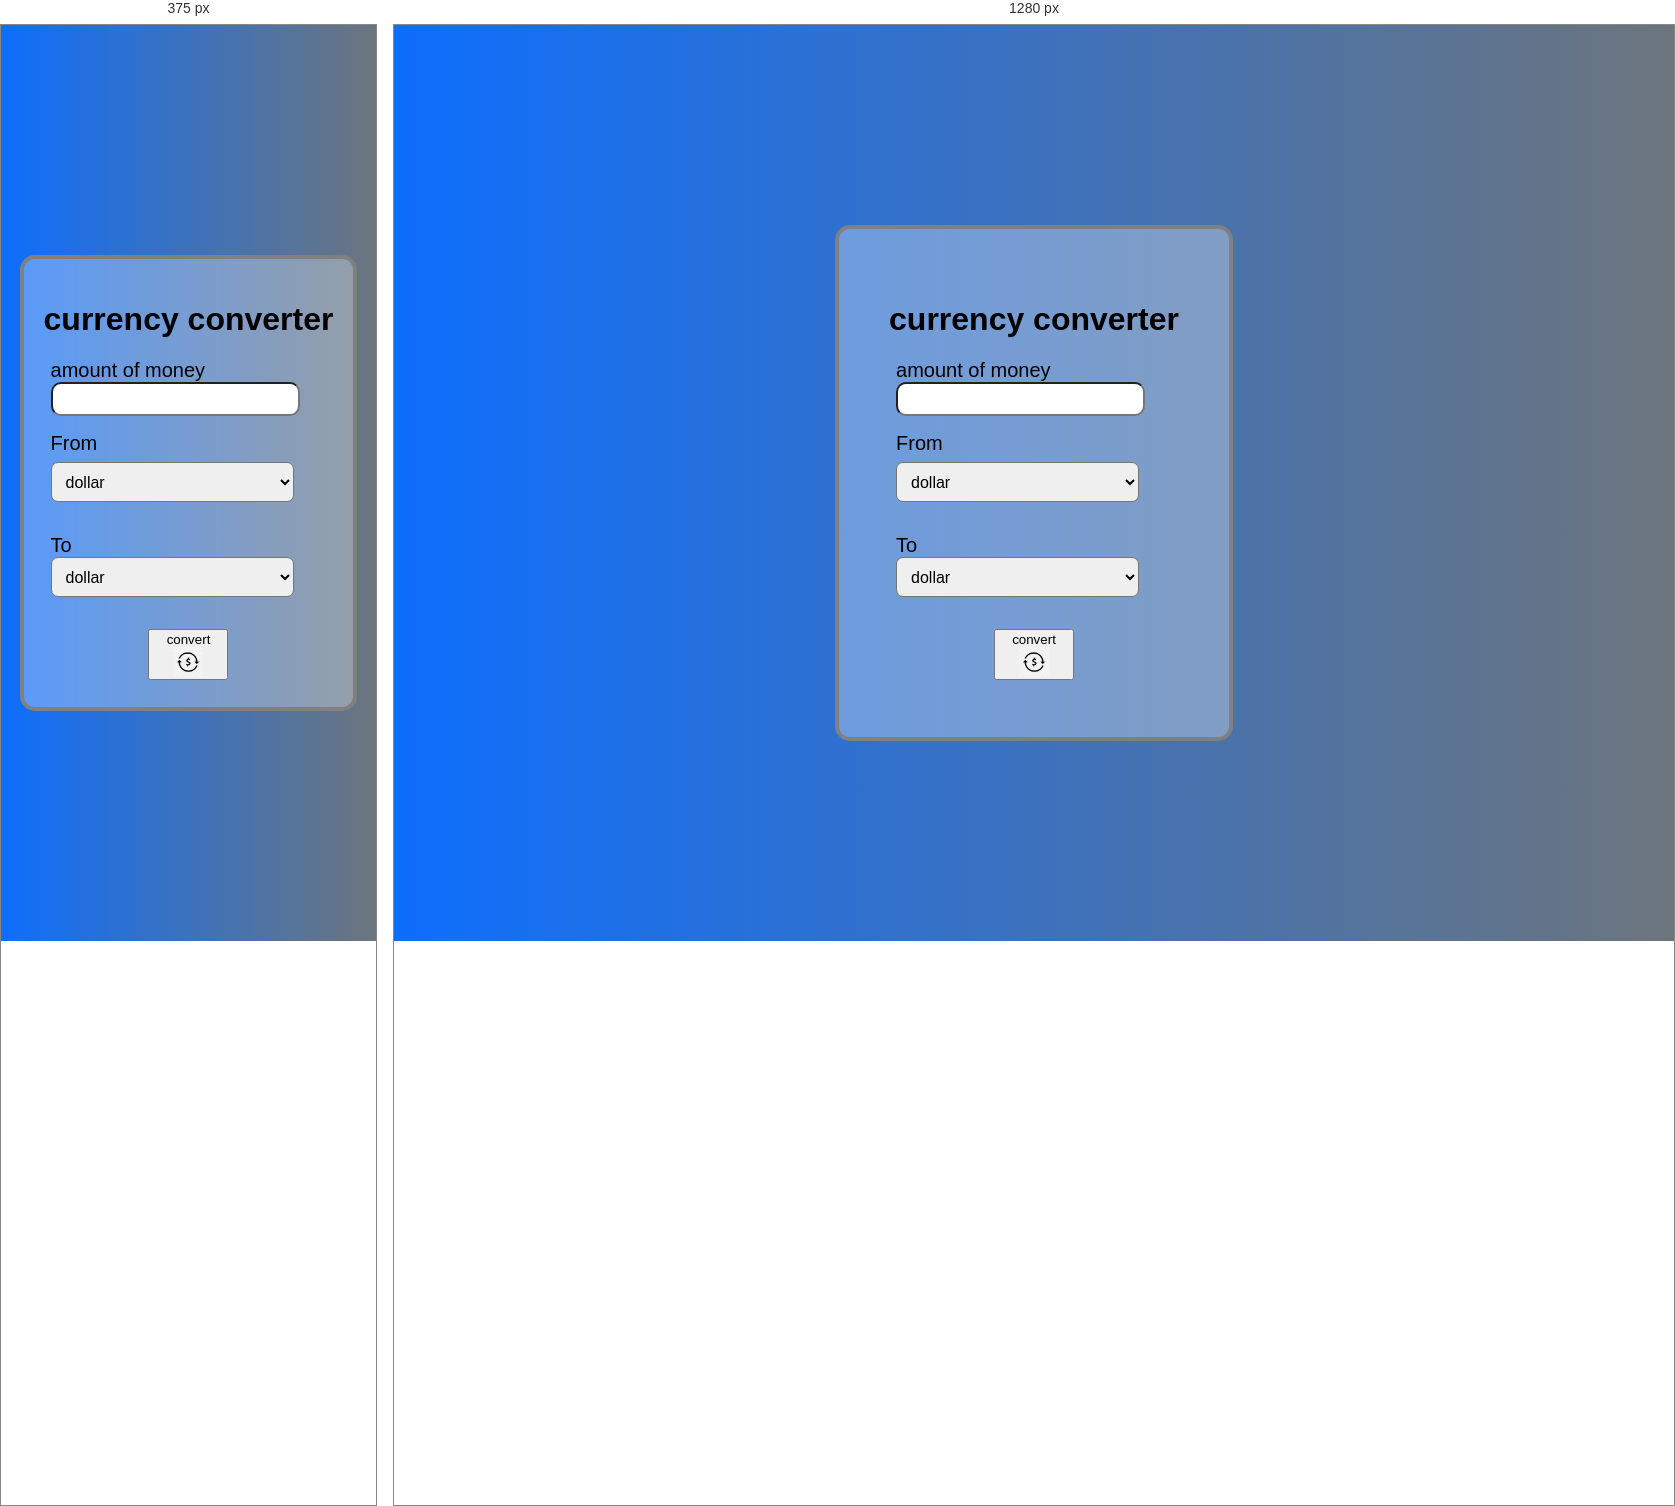
Rendered at 375 px and 1280 px, left to right.

<!-- file: index.html -->
<!DOCTYPE html>
<html>
    <head>
        <meta charset="UTF-8">
        <meta name="viewport" content="width=device-width, initial-scale=1.0">
        <title>currency converter</title>
        <link rel="icon" href="icons/icon.ico">
        <link rel="stylesheet" href="style.css">
    </head>
    <body>
        <div class="container">
            <div class="content">
                <h1>currency converter</h1>
                <div class="amount">
                    <label>amount of money</label>
                    <br>
                    <input id="amount" name="amount" type="number" min="1">
                    <br>
                    <label for="from">From</label>
                    <br>
                </div>
                <div class="coins1">
                    <select id="coins1">
                    <option id="option"><button>dollar</button></option>
                    <option id="option"><button>Egyptian pound</button></option>
                    <option id="option"><button></button>euro</option>
                    <option id="option"><button></button>riyal</option>
                </select>
                </div>
                <br>
                <div class="coins2">
                    <label for="To">To</label>
                <br>
                <select id="coins2">
                    <option id="option"><button>dollar</button></option>
                    <option id="option"><button>Egyptian pound</button></option>
                    <option id="option"><button></button>euro</option>
                    <option id="option"><button></button>riyal</option>
                </select>
                
                </div>
                <br>
                <div class="convert">
                    <button onclick="generate()">convert<img src="images/convert image.jpg" alt="convert image" width="30px" height="30px"></button>
                </div>
            </div>
        </div>
        <script src="script.js"></script>
    </body>
</html>

/* @media block from style.css */
@media(max-width: 600px) {
    .content {
        padding: 20px;
    }
}